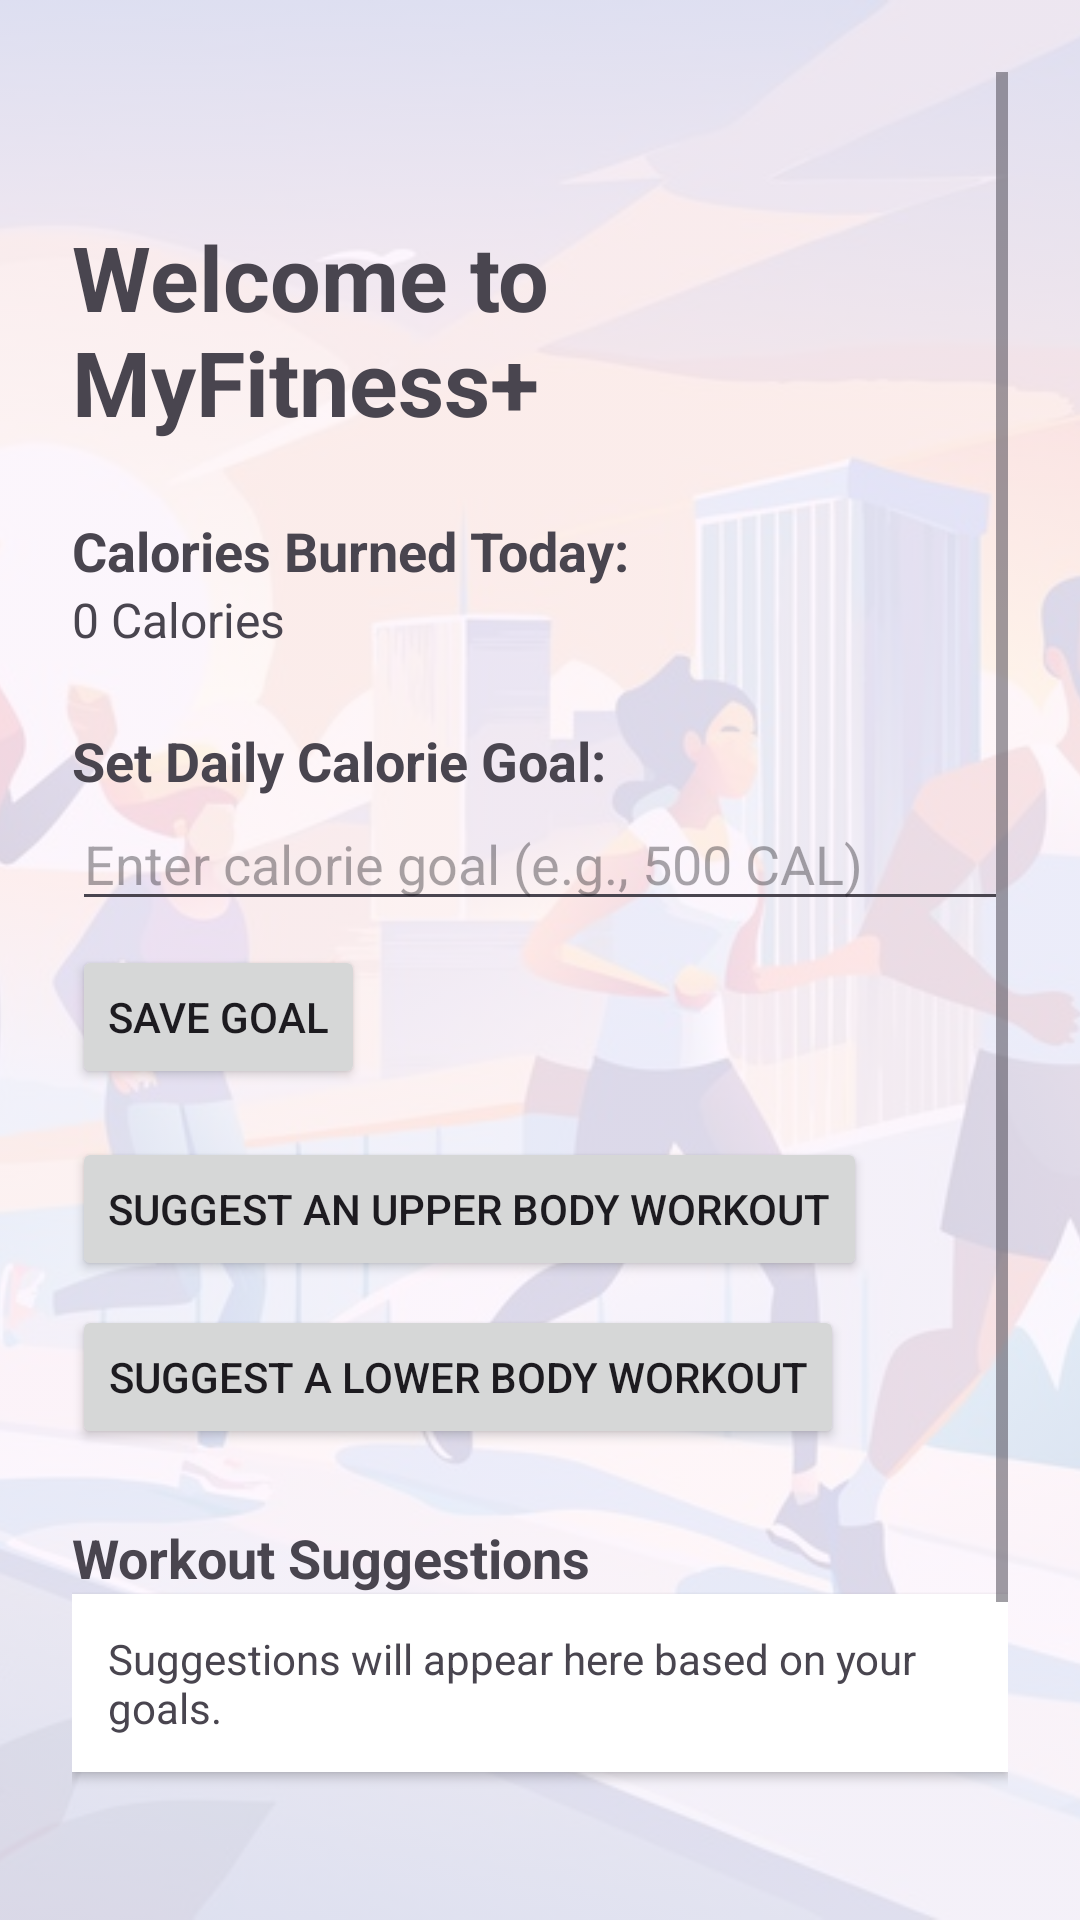

Here is an Android app screen rendered from its layout file. Give the layout XML and the strings, colors and styles it references.
<!-- AndroidManifest.xml: application theme Theme.MyFitnessApp -->
<!-- res/layout/activity_dashboard.xml -->
<?xml version="1.0" encoding="utf-8"?>
<FrameLayout xmlns:android="http://schemas.android.com/apk/res/android"
    android:id="@+id/frameLayout"
    android:layout_width="match_parent"
    android:layout_height="match_parent">

    <ImageView
        android:id="@+id/backgroundImage"
        android:layout_width="match_parent"
        android:layout_height="match_parent"
        android:src="@drawable/background"
        android:alpha="0.15"
        android:scaleType="centerCrop" />

    <ScrollView
        android:id="@+id/scrollView"
        android:layout_width="match_parent"
        android:layout_height="match_parent"
        android:padding="24dp"
        android:fillViewport="true">

        <LinearLayout
            android:id="@+id/dashboardLayout"
            android:layout_width="match_parent"
            android:layout_height="wrap_content"
            android:orientation="vertical"
            android:paddingTop="48dp">

            <TextView
                android:id="@+id/textWelcome"
                android:layout_width="wrap_content"
                android:layout_height="wrap_content"
                android:text="Welcome to MyFitness+"
                android:textSize="30sp"
                android:textStyle="bold" />

            <TextView
                android:id="@+id/textProgressHeader"
                android:layout_width="wrap_content"
                android:layout_height="wrap_content"
                android:text="Calories Burned Today:"
                android:layout_marginTop="24dp"
                android:textSize="18sp"
                android:textStyle="bold" />

            <TextView
                android:id="@+id/textCaloriesBurned"
                android:layout_width="wrap_content"
                android:layout_height="wrap_content"
                android:text="0 Calories"
                android:textSize="16sp" />

            <TextView
                android:id="@+id/textGoalHeader"
                android:layout_width="wrap_content"
                android:layout_height="wrap_content"
                android:text="Set Daily Calorie Goal:"
                android:layout_marginTop="24dp"
                android:textSize="18sp"
                android:textStyle="bold" />

            <EditText
                android:id="@+id/editGoal"
                android:layout_width="match_parent"
                android:layout_height="wrap_content"
                android:hint="Enter calorie goal (e.g., 500 CAL)"
                android:inputType="number" />

            <Button
                android:id="@+id/btnSetGoal"
                android:layout_width="wrap_content"
                android:layout_height="wrap_content"
                android:text="Save Goal"
                android:layout_marginTop="8dp" />

            <Button
                android:id="@+id/btnAddUpperWorkout"
                android:layout_width="wrap_content"
                android:layout_height="wrap_content"
                android:text="Suggest an Upper Body Workout"
                android:layout_marginTop="16dp" />

            <Button
                android:id="@+id/btnAddLowerWorkout"
                android:layout_width="wrap_content"
                android:layout_height="wrap_content"
                android:text="Suggest a Lower Body Workout"
                android:layout_marginTop="8dp" />

            <TextView
                android:id="@+id/textSuggestionsHeader"
                android:layout_width="wrap_content"
                android:layout_height="wrap_content"
                android:text="Workout Suggestions"
                android:layout_marginTop="24dp"
                android:textSize="18sp"
                android:textStyle="bold" />

            <TextView
                android:id="@+id/textSuggestions"
                android:layout_width="match_parent"
                android:layout_height="wrap_content"
                android:text="Suggestions will appear here based on your goals."
                android:textSize="14sp"
                android:layout_marginBottom="24dp"
                android:background="@android:color/white"
                android:padding="12dp"
                android:elevation="2dp" />

            <Button
                android:id="@+id/btnCompleteWorkout"
                android:layout_width="wrap_content"
                android:layout_height="wrap_content"
                android:text="Workout Completed"
                android:layout_marginTop="16dp"/>


            <Button
                android:id="@+id/btnLogout"
                android:layout_width="wrap_content"
                android:layout_height="wrap_content"
                android:text="Log Out"
                android:layout_marginTop="16dp" />


        </LinearLayout>
    </ScrollView>
</FrameLayout>
<!-- resources referenced by this layout -->
<resources>
  <!-- drawable background: jpg bitmap (drawable, 92124 bytes) -->
  <style name="Theme.MyFitnessApp" parent="Base.Theme.MyFitnessApp" />
  <style name="Base.Theme.MyFitnessApp" parent="Theme.Material3.DayNight.NoActionBar">
          
          
      </style>
</resources>
